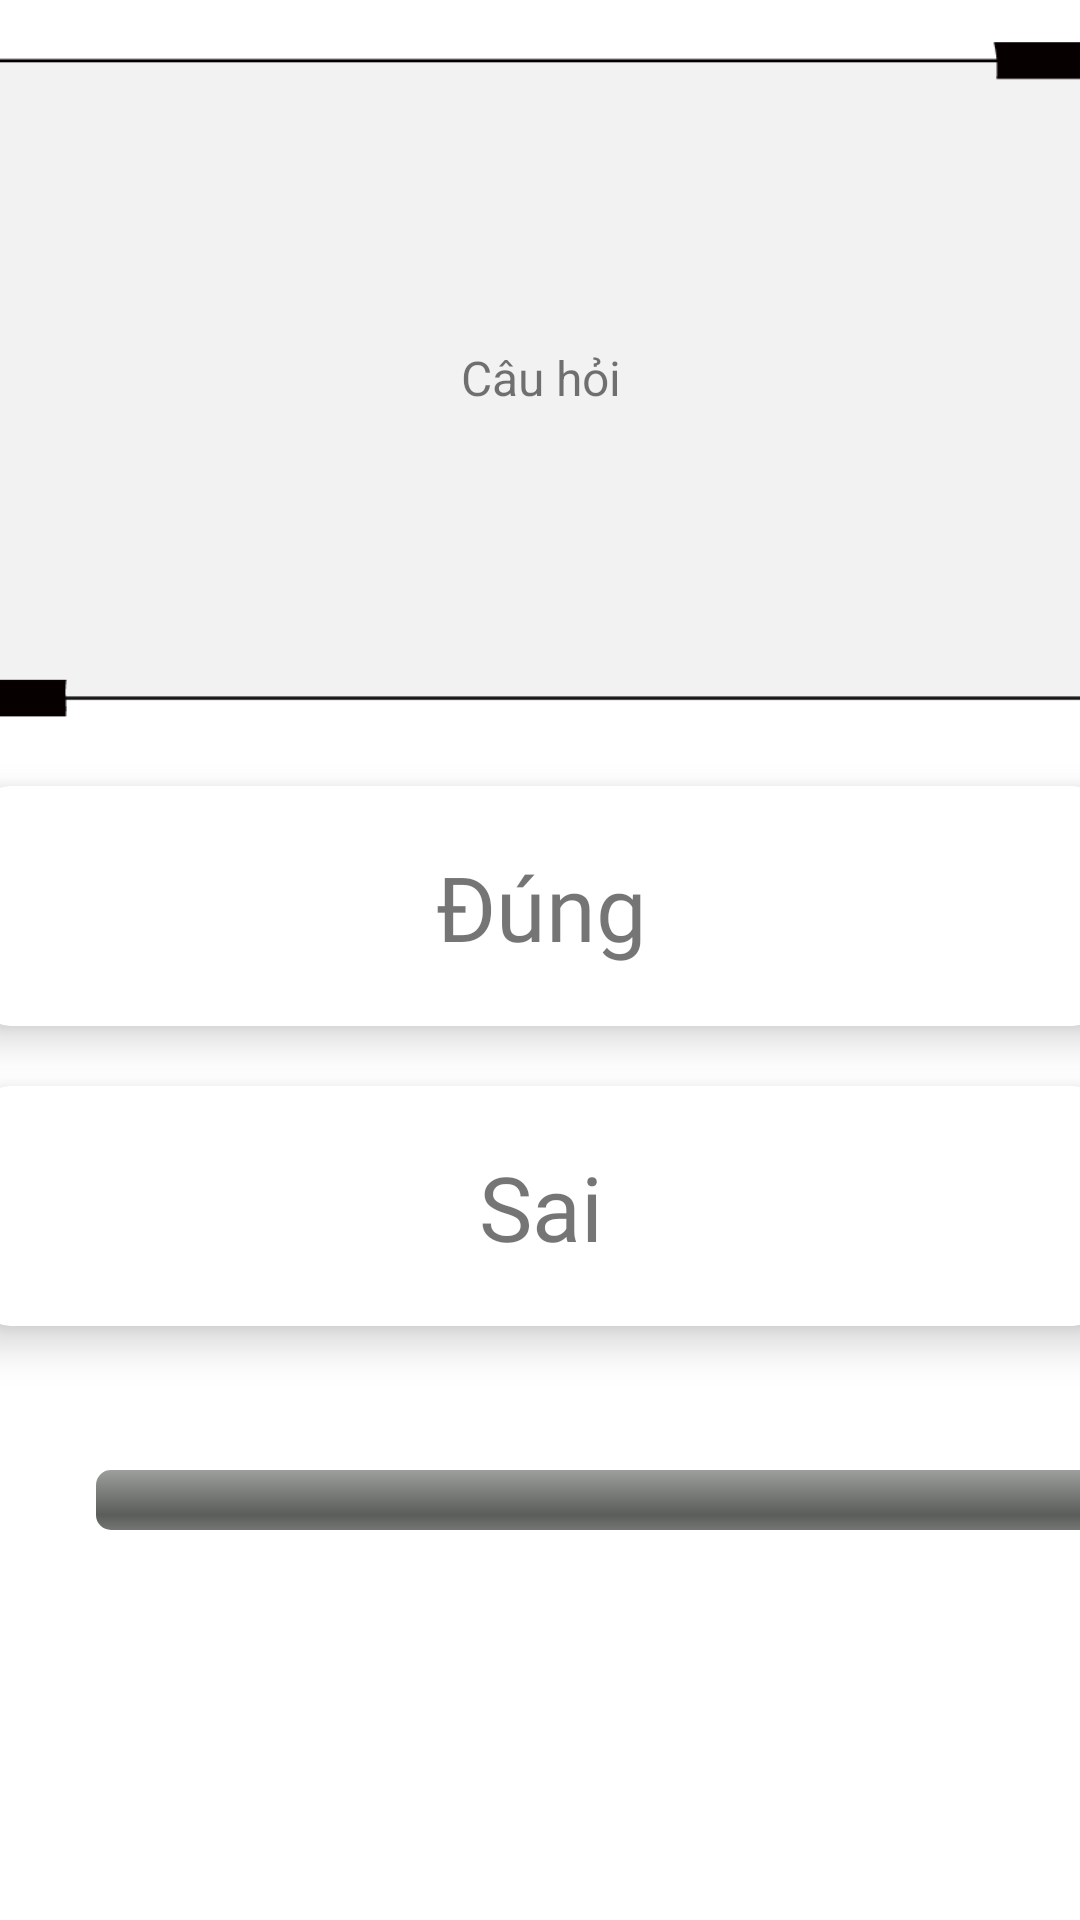

Android layout source for this screen:
<!-- AndroidManifest.xml: application theme Theme.Quizzzzi -->
<!-- res/layout/fragment_question.xml -->
<?xml version="1.0" encoding="utf-8"?>
<androidx.constraintlayout.widget.ConstraintLayout xmlns:android="http://schemas.android.com/apk/res/android"
    xmlns:app="http://schemas.android.com/apk/res-auto"
    xmlns:tools="http://schemas.android.com/tools"
    android:id="@+id/frameLayout"
    android:layout_width="match_parent"
    android:layout_height="match_parent"
    tools:context=".questionFragment"
    android:background="@color/white">

    <RelativeLayout
        android:id="@+id/relativeLayout2"
        android:layout_width="413dp"
        android:layout_height="252dp"
        app:layout_constraintEnd_toEndOf="parent"
        app:layout_constraintStart_toStartOf="parent"
        app:layout_constraintTop_toTopOf="parent"
        tools:ignore="MissingConstraints">

        <ImageView
            android:id="@+id/imageView2"
            android:layout_width="match_parent"
            android:layout_height="281dp"
            android:src="@drawable/frame3"
            tools:ignore="MissingConstraints" />

        <TextView
            android:id="@+id/tvQuestion"
            android:layout_width="94dp"
            android:layout_height="40dp"
            android:layout_alignEnd="@+id/imageView2"
            android:layout_alignBottom="@+id/imageView2"
            android:layout_alignParentStart="true"
            android:layout_alignParentTop="true"
            android:layout_marginStart="95dp"
            android:layout_marginTop="50dp"
            android:layout_marginEnd="95dp"
            android:layout_marginBottom="50dp"
            android:gravity="center"
            android:text="Câu hỏi"
            android:textSize="16dp"/>

    </RelativeLayout>

    <androidx.cardview.widget.CardView
        android:id="@+id/answer1"
        android:layout_width="374dp"
        android:layout_height="80dp"
        android:layout_marginTop="10dp"
        app:cardCornerRadius="10dp"
        app:cardElevation="8dp"
        app:layout_constraintEnd_toEndOf="parent"
        app:layout_constraintStart_toStartOf="parent"
        app:layout_constraintTop_toBottomOf="@+id/relativeLayout2"
        tools:ignore="MissingConstraints"
        android:onClick="selectAnswer">

        <androidx.constraintlayout.widget.ConstraintLayout
            android:layout_width="match_parent"
            android:layout_height="match_parent">

            <TextView
                android:id="@+id/firstChoice"
                android:layout_width="wrap_content"
                android:layout_height="wrap_content"
                android:fontFamily="@font/anton"
                android:text="Đúng"
                android:textSize="30sp"
                app:layout_constraintBottom_toBottomOf="parent"
                app:layout_constraintEnd_toEndOf="parent"
                app:layout_constraintStart_toStartOf="parent"
                app:layout_constraintTop_toTopOf="parent" />
        </androidx.constraintlayout.widget.ConstraintLayout>
    </androidx.cardview.widget.CardView>

    <androidx.cardview.widget.CardView
        android:id="@+id/answer2"
        android:layout_width="374dp"
        android:layout_height="80dp"
        android:layout_marginTop="20dp"
        app:cardCornerRadius="10dp"
        app:cardElevation="8dp"
        app:layout_constraintEnd_toEndOf="parent"
        app:layout_constraintStart_toStartOf="parent"
        app:layout_constraintTop_toBottomOf="@+id/answer1"
        tools:ignore="MissingConstraints"
        android:onClick="selectAnswer">

        <androidx.constraintlayout.widget.ConstraintLayout
            android:layout_width="match_parent"
            android:layout_height="match_parent">

            <TextView
                android:id="@+id/secondChoice"
                android:layout_width="wrap_content"
                android:layout_height="wrap_content"
                android:fontFamily="@font/anton"
                android:text="Sai"
                android:textSize="30sp"
                app:layout_constraintBottom_toBottomOf="parent"
                app:layout_constraintEnd_toEndOf="parent"
                app:layout_constraintStart_toStartOf="parent"
                app:layout_constraintTop_toTopOf="parent" />
        </androidx.constraintlayout.widget.ConstraintLayout>
    </androidx.cardview.widget.CardView>

    <ProgressBar
        android:id="@+id/ques_progess"
        style="@android:style/Widget.ProgressBar.Horizontal"
        android:layout_width="350dp"
        android:layout_height="wrap_content"
        android:layout_marginStart="32dp"
        android:layout_marginTop="48dp"
        android:layout_marginEnd="32dp"
        android:background="#FFFFFF"
        app:layout_constraintEnd_toEndOf="parent"
        app:layout_constraintHorizontal_bias="0.0"
        app:layout_constraintStart_toStartOf="parent"
        app:layout_constraintTop_toBottomOf="@+id/answer2" />

</androidx.constraintlayout.widget.ConstraintLayout>
<!-- resources referenced by this layout -->
<resources>
  <!-- drawable frame3: png bitmap (drawable-v24, 16104 bytes) -->
  <style name="Theme.Quizzzzi" parent="Theme.MaterialComponents.DayNight.DarkActionBar">
          
          <item name="colorPrimary">#ffa4a2</item>
          <item name="colorPrimaryVariant">#e57373</item>
          <item name="colorOnPrimary">@color/white</item>
          
          <item name="colorSecondary">@color/teal_200</item>
          <item name="colorSecondaryVariant">@color/teal_700</item>
          <item name="colorOnSecondary">@color/black</item>
          
          <item name="android:statusBarColor">?attr/colorPrimaryVariant</item>
          
      </style>
  <!-- not gathered from this repository: default colours our renderer supplied (Android Studio template values) -->
  <color name="teal_200">#FF03DAC5</color>
  <color name="teal_700">#FF018786</color>
  <color name="black">#FF000000</color>
  <color name="white">#FFFFFFFF</color>
</resources>
